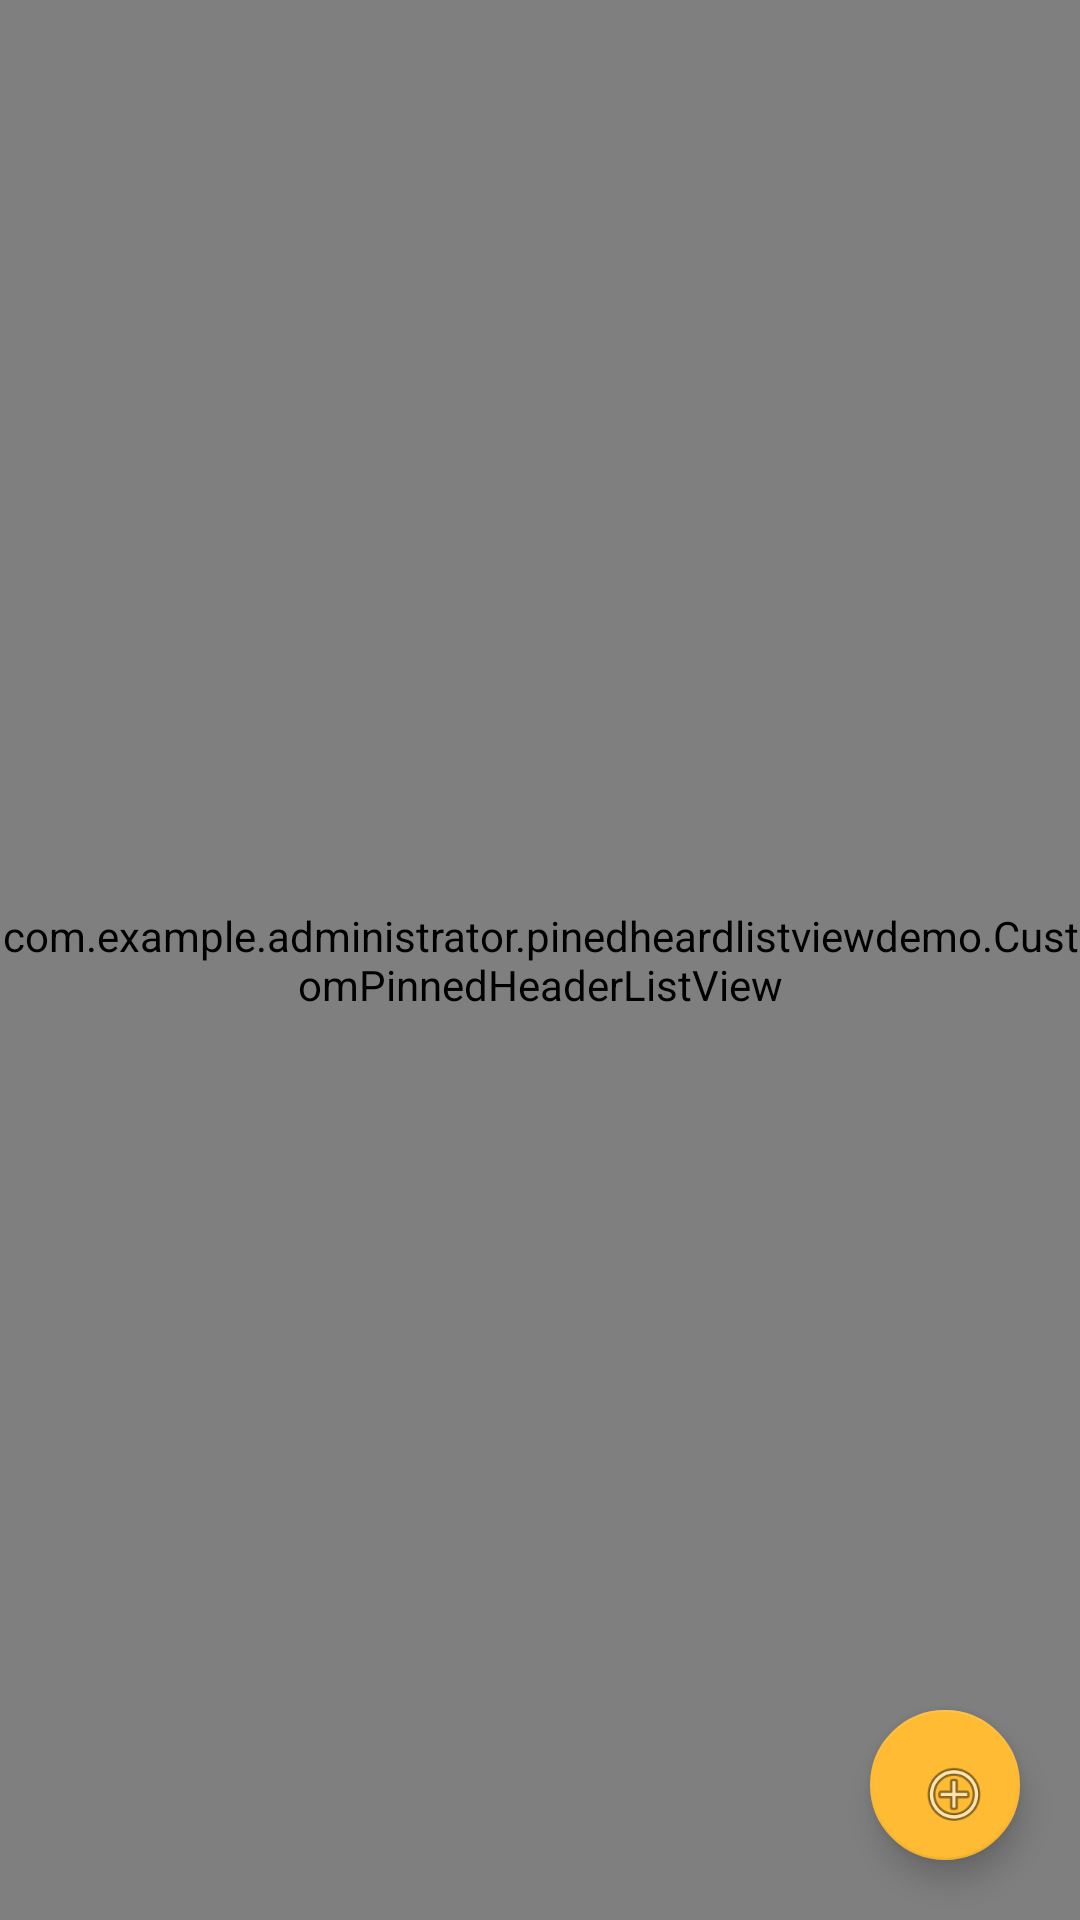

Here is an Android app screen rendered from its layout file. Give the layout XML and the strings, colors and styles it references.
<!-- AndroidManifest.xml: application theme AppTheme -->
<!-- res/layout/activity_main.xml -->
<?xml version="1.0" encoding="utf-8"?>
<RelativeLayout xmlns:android="http://schemas.android.com/apk/res/android"
    xmlns:tools="http://schemas.android.com/tools"
    android:background="@android:color/holo_green_dark"
    android:id="@+id/activity_main"
    android:layout_width="match_parent"
    android:layout_height="match_parent"
    xmlns:app="http://schemas.android.com/apk/res-auto"
    tools:context="com.example.administrator.pinedheardlistviewdemo.MainActivity">

    <com.example.administrator.pinedheardlistviewdemo.CustomPinnedHeaderListView
        android:layout_width="match_parent"
        android:layout_height="match_parent"
        android:id="@+id/mPinnedListView">
    </com.example.administrator.pinedheardlistviewdemo.CustomPinnedHeaderListView>

    <android.support.design.widget.FloatingActionButton
        android:id="@+id/mFloatButton"
        android:clickable="true"
        android:layout_alignParentRight="true"
        android:layout_alignParentBottom="true"
        android:layout_marginRight="20dp"
        android:layout_marginBottom="20dp"
        android:layout_width="50dp"
        android:layout_height="50dp"
        android:src="@android:drawable/ic_menu_add"
        app:backgroundTint="@android:color/holo_orange_light"
        app:rippleColor="@android:color/holo_red_light"
        app:elevation="6dp"
        app:pressedTranslationZ="12dp"/>
</RelativeLayout>
<!-- resources referenced by this layout -->
<resources>
  <style name="AppTheme" parent="Theme.AppCompat.Light.DarkActionBar">
          
          <item name="colorPrimary">@color/colorPrimary</item>
          <item name="colorPrimaryDark">@color/colorPrimaryDark</item>
          <item name="colorAccent">@color/colorAccent</item>
      </style>
  <!-- not gathered from this repository: default colours our renderer supplied (Android Studio template values) -->
  <color name="colorPrimary">#FF6200EE</color>
  <color name="colorPrimaryDark">#FF3700B3</color>
  <color name="colorAccent">#FF03DAC5</color>
</resources>
